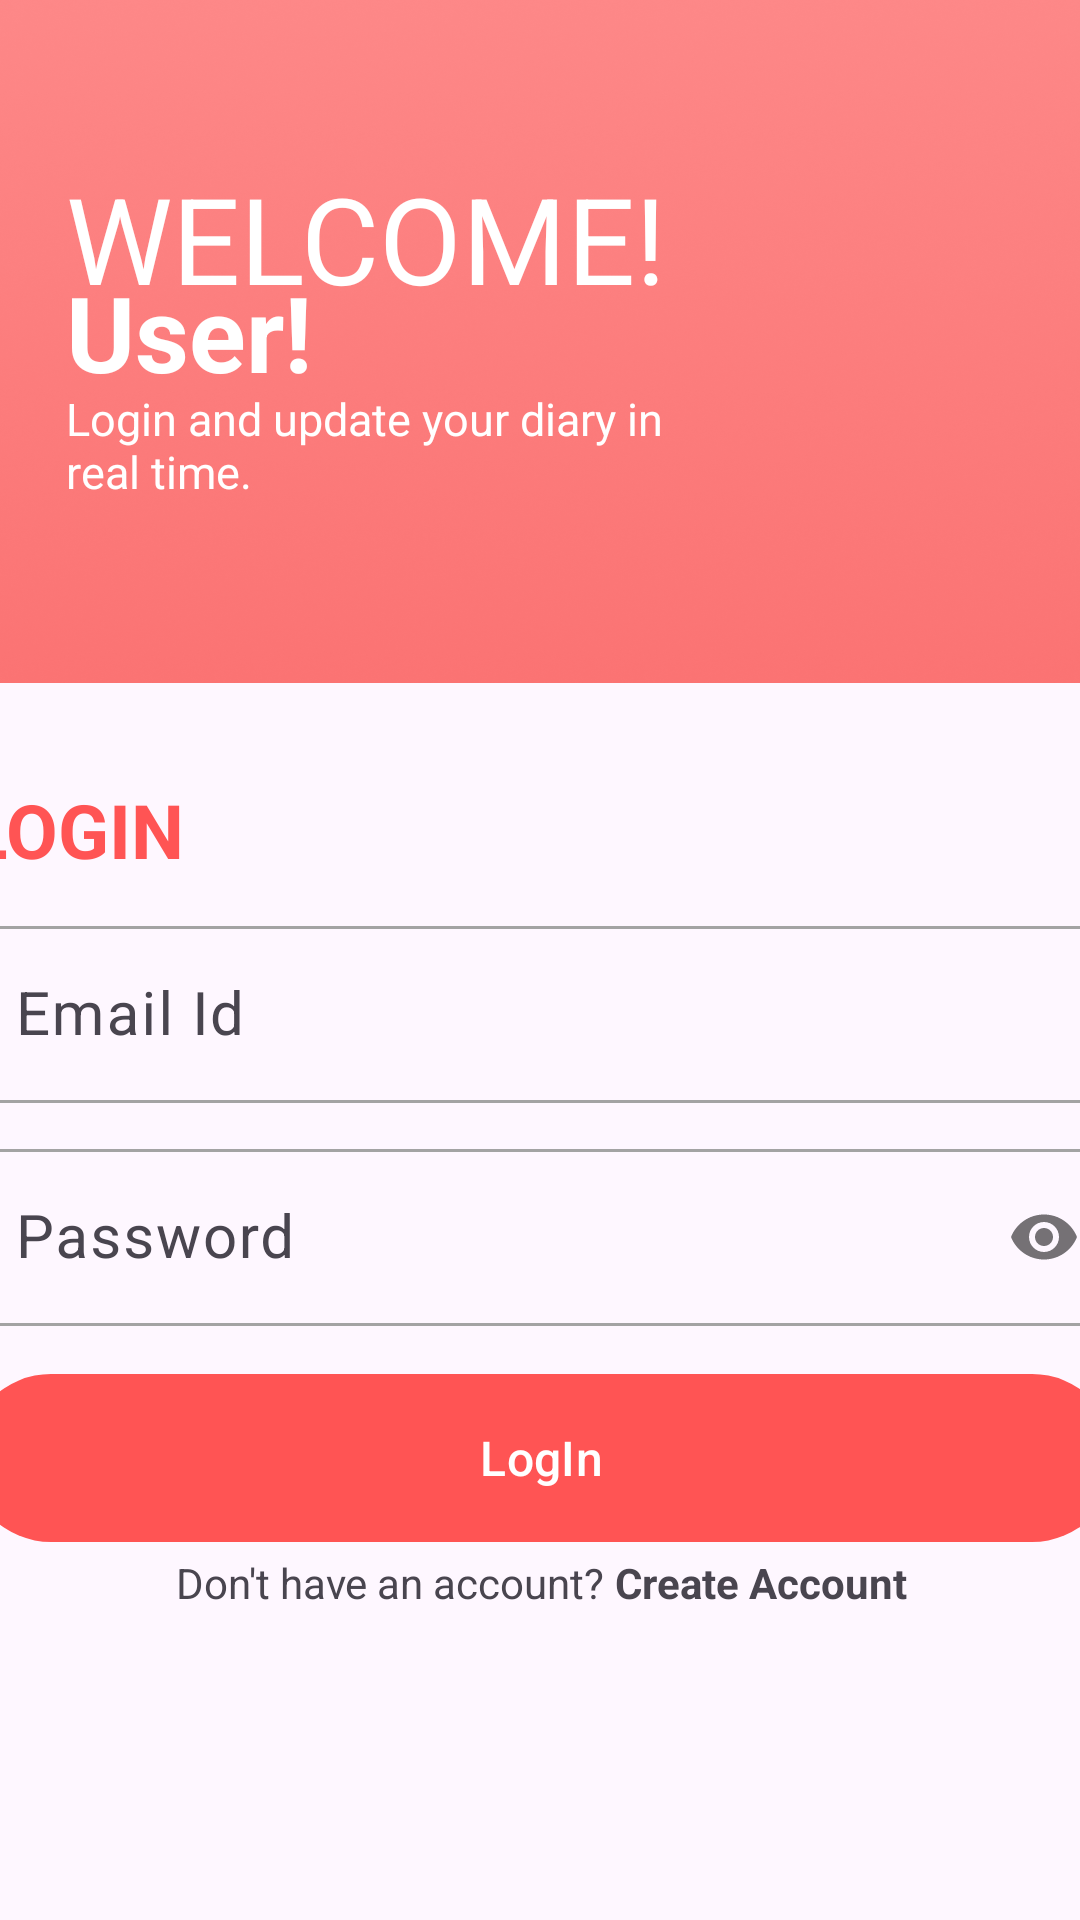

The Android layout XML behind this screen, and the referenced resources:
<!-- AndroidManifest.xml: application theme Theme.PrivateDiary -->
<!-- res/layout/activity_login.xml -->
<?xml version="1.0" encoding="utf-8"?>
<androidx.constraintlayout.widget.ConstraintLayout xmlns:android="http://schemas.android.com/apk/res/android"
    xmlns:app="http://schemas.android.com/apk/res-auto"
    xmlns:tools="http://schemas.android.com/tools"
    android:id="@+id/main"
    android:layout_width="match_parent"
    android:layout_height="match_parent"
    tools:context=".LoginActivity">

    <LinearLayout
        android:id="@+id/linearLayout"
        android:layout_width="461dp"
        android:layout_height="407dp"
        android:background="@drawable/gradient"
        android:orientation="vertical"
        android:padding="32dp"
        app:layout_constraintBottom_toTopOf="@+id/secondLayout"
        app:layout_constraintEnd_toEndOf="parent"
        app:layout_constraintStart_toStartOf="parent"
        app:layout_constraintTop_toTopOf="parent">

        <TextView
            android:id="@+id/textView3"
            android:layout_width="wrap_content"
            android:layout_height="wrap_content"
            android:layout_marginLeft="40dp"
            android:layout_marginTop="200dp"
            android:text="WELCOME!"
            android:textColor="#FFFFFF"
            android:textSize="40sp" />

        <TextView
            android:id="@+id/textView7"
            android:layout_width="wrap_content"
            android:layout_height="wrap_content"
            android:layout_marginLeft="40dp"
            android:layout_marginTop="-19dp"
            android:text="User!"
            android:textStyle="bold"
            android:textColor="#FFFFFF"
            android:textSize="35sp" />

        <TextView
            android:id="@+id/textView4"
            android:layout_width="214dp"
            android:layout_height="wrap_content"
            android:layout_marginLeft="40dp"
            android:layout_marginTop="-5dp"
            android:text="Login and update your diary
in real time."
            android:textColor="#FFFFFF"
            android:textSize="15sp" />
    </LinearLayout>


    <LinearLayout
        android:id="@+id/secondLayout"
        android:layout_width="447dp"
        android:layout_height="592dp"
        android:orientation="vertical"
        android:padding="32dp"
        app:layout_constraintBottom_toBottomOf="parent"
        app:layout_constraintEnd_toEndOf="parent"
        app:layout_constraintStart_toStartOf="parent"
        app:layout_constraintTop_toBottomOf="@+id/linearLayout">


        <TextView
            android:id="@+id/textView5"
            android:layout_width="match_parent"
            android:layout_height="wrap_content"
            android:text="LOGIN"
            android:textColor="@color/my_primary"
            android:textSize="25sp"
            android:textStyle="bold" />

        <com.google.android.material.textfield.TextInputLayout
            android:layout_width="match_parent"
            android:layout_height="wrap_content"
            android:layout_marginTop="10dp">

            <com.google.android.material.textfield.TextInputEditText
                android:id="@+id/email_edit_text"
                android:layout_width="match_parent"
                android:layout_height="wrap_content"
                android:layout_marginTop="12dp"
                android:background="@drawable/rounded_corner"
                android:hint="Email Id"
                android:inputType="textEmailAddress"
                android:padding="16dp"
                android:textSize="20sp" />
        </com.google.android.material.textfield.TextInputLayout>

        <com.google.android.material.textfield.TextInputLayout
            android:layout_width="match_parent"
            android:layout_height="wrap_content"
            android:layout_marginTop="10dp"
            app:passwordToggleEnabled="true">

            <com.google.android.material.textfield.TextInputEditText
                android:id="@+id/password_edit_text"
                android:layout_width="match_parent"
                android:layout_height="wrap_content"
                android:layout_marginTop="12dp"
                android:background="@drawable/rounded_corner"
                android:hint="Password"
                android:inputType="textPassword"
                android:padding="16dp"
                android:textSize="20sp" />
        </com.google.android.material.textfield.TextInputLayout>


        <com.google.android.material.button.MaterialButton
            android:id="@+id/login_btn"
            android:layout_width="match_parent"
            android:layout_height="64dp"
            android:layout_marginTop="12dp"
            android:text="LogIn"
            android:textSize="16sp" />

        <ProgressBar
            android:id="@+id/progress_bar"
            android:layout_width="24dp"
            android:layout_height="64dp"
            android:layout_gravity="center"
            android:layout_marginTop="12dp"
            android:visibility="gone" />

        <LinearLayout
            android:layout_width="match_parent"
            android:layout_height="wrap_content"
            android:orientation="horizontal"
            android:gravity="center">

            <TextView
                android:layout_width="wrap_content"
                android:layout_height="match_parent"
                android:text="Don't have an account? " />

            <TextView
                android:layout_width="wrap_content"
                android:layout_height="wrap_content"
                android:textStyle="bold"
                android:id="@+id/create_account_text_view_btn"
                android:text="Create Account"/>

        </LinearLayout>

    </LinearLayout>

</androidx.constraintlayout.widget.ConstraintLayout>
<!-- resources referenced by this layout -->
<resources>
  <color name="my_primary">#FF5454 </color>
  <!-- drawable gradient: png bitmap (drawable, 888468 bytes) -->
  <!-- drawable rounded_corner (drawable) -->
  <?xml version="1.0" encoding="utf-8"?>
  
  <shape xmlns:android="http://schemas.android.com/apk/res/android"
      android:shape="rectangle">
      <corners android:radius="10dp"/>
      <stroke android:width="1dp" android:color="@color/gray"/>
  
  </shape>
  <style name="Theme.PrivateDiary" parent="Base.Theme.PrivateDiary" />
  <color name="gray">#A3A3A3</color>
  <style name="Base.Theme.PrivateDiary" parent="Theme.Material3.DayNight.NoActionBar">
          
          <item name="colorPrimary">@color/my_primary</item>
          <item name="colorPrimaryVariant">@color/my_primary</item>
          <item name="android:statusBarColor" tools:targetApi="l">@color/my_primary </item>
      </style>
</resources>
